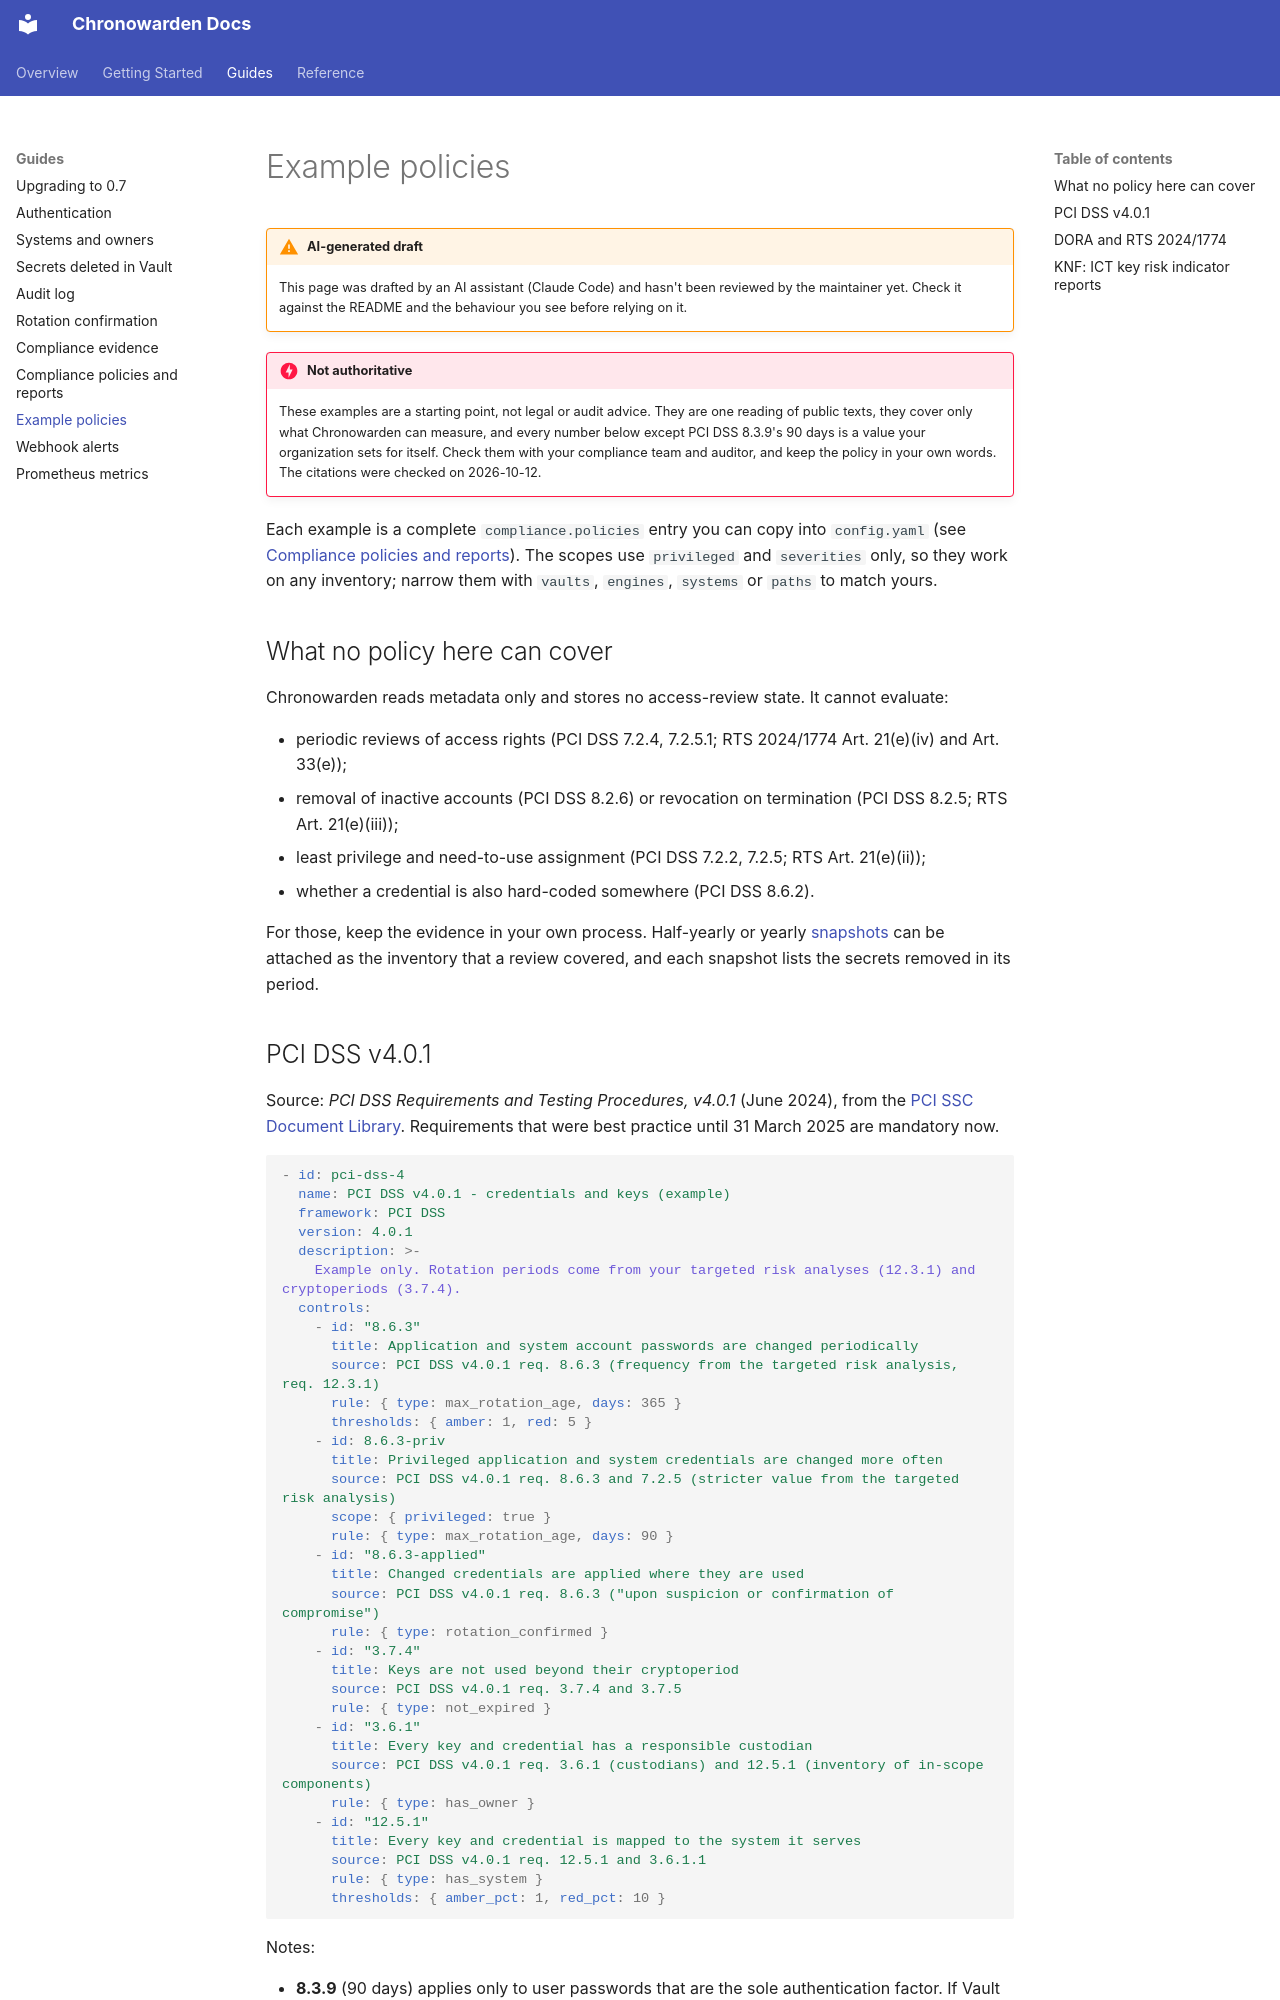

repository: fajfer/chronowarden · page: guides/example-policies/index.html · generator: mkdocs

<!--
SPDX-FileCopyrightText: 2026 Damian Fajfer <damian@fajfer.org>

SPDX-License-Identifier: EUPL-1.2
-->
# Example policies

!!! warning "AI-generated draft"
    This page was drafted by an AI assistant (Claude Code) and hasn't been reviewed by the maintainer yet.
    Check it against the README and the behaviour you see before relying on it.

!!! danger "Not authoritative"
    These examples are a starting point, not legal or audit advice. They are one reading of public texts, they
    cover only what Chronowarden can measure, and every number below except PCI DSS 8.3.9's 90 days is a value your
    organization sets for itself. Check them with your compliance team and auditor, and keep the policy in your own
    words. The citations were checked on 2026-10-12.

Each example is a complete `compliance.policies` entry you can copy into `config.yaml` (see
[Compliance policies and reports](compliance-policies.md)). The scopes use `privileged` and `severities` only, so
they work on any inventory; narrow them with `vaults`, `engines`, `systems` or `paths` to match yours.

## What no policy here can cover

Chronowarden reads metadata only and stores no access-review state. It cannot evaluate:

- periodic reviews of access rights (PCI DSS 7.2.4, 7.2.5.1; RTS 2024/1774 Art. 21(e)(iv) and Art. 33(e));
- removal of inactive accounts (PCI DSS 8.2.6) or revocation on termination (PCI DSS 8.2.5; RTS Art. 21(e)(iii));
- least privilege and need-to-use assignment (PCI DSS 7.2.2, 7.2.5; RTS Art. 21(e)(ii));
- whether a credential is also hard-coded somewhere (PCI DSS 8.6.2).

For those, keep the evidence in your own process. Half-yearly or yearly [snapshots](compliance-evidence.md) can be
attached as the inventory that a review covered, and each snapshot lists the secrets removed in its period.
